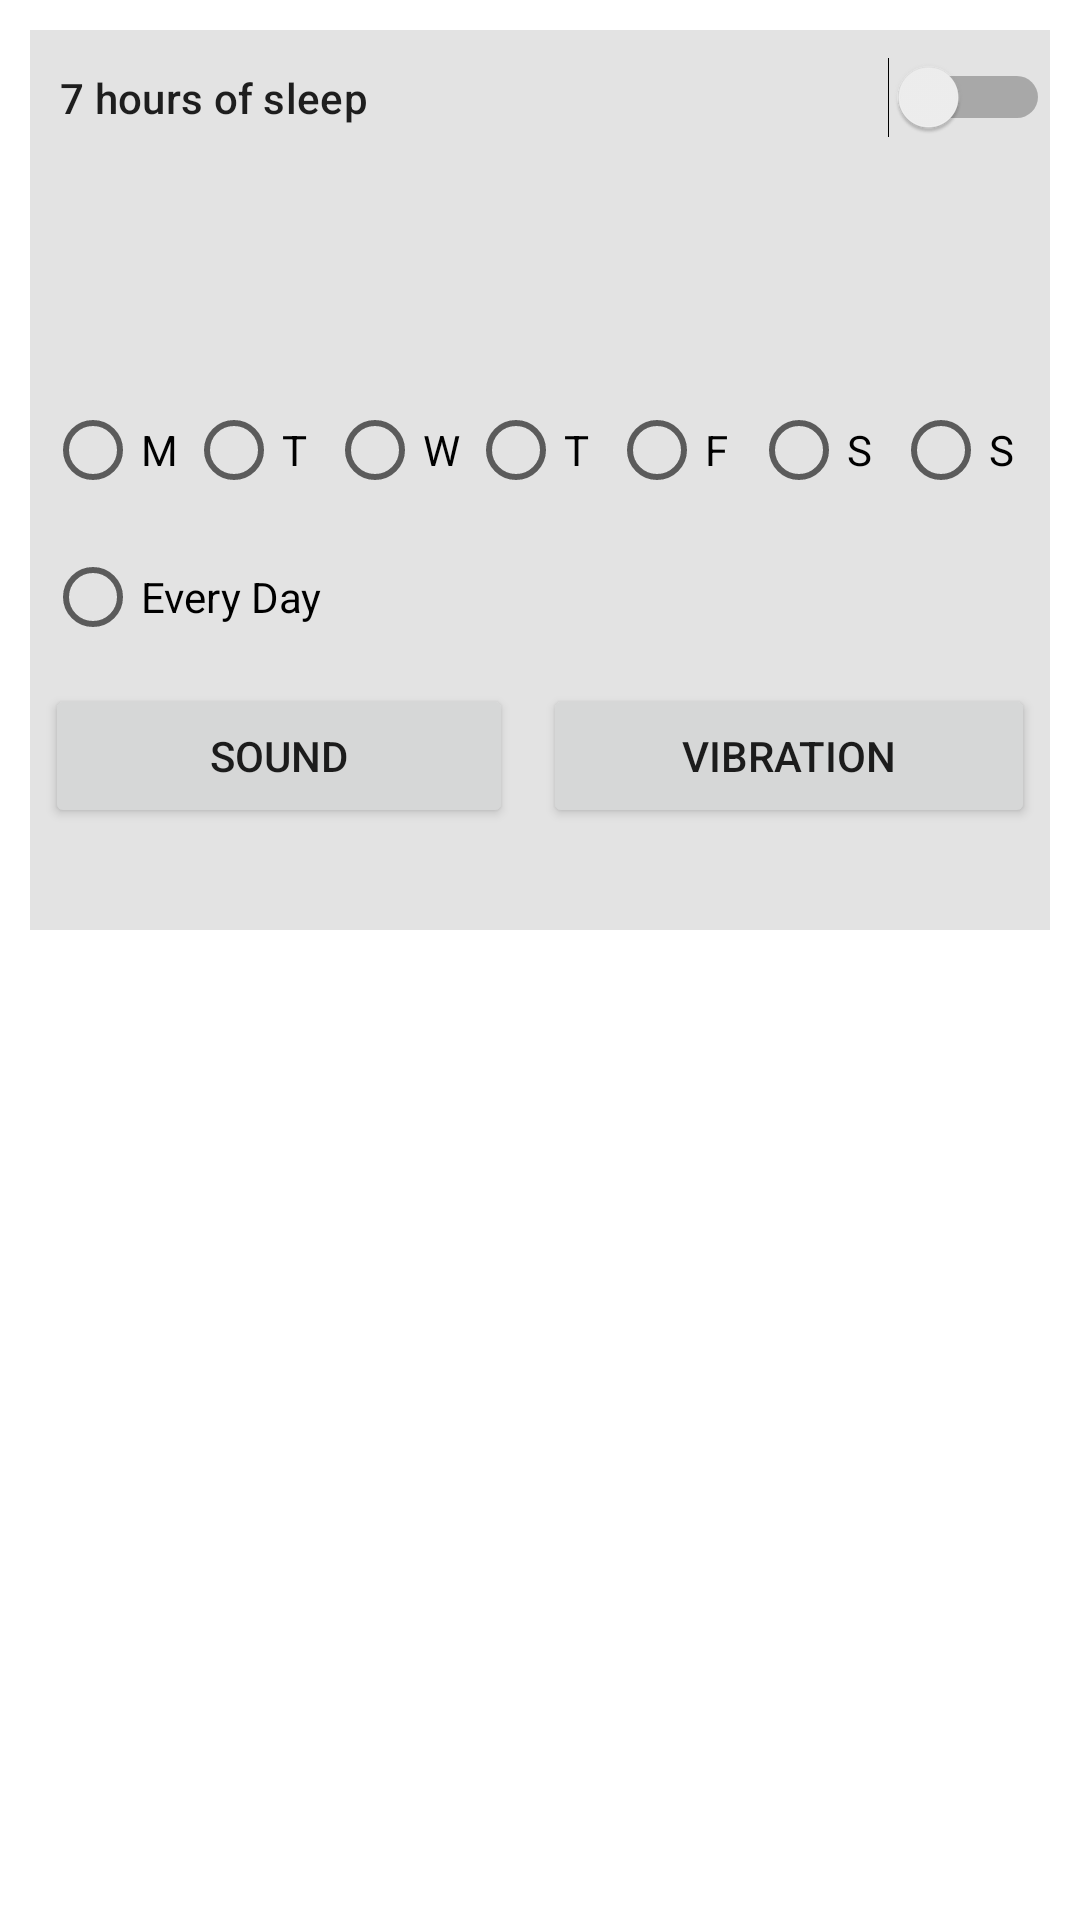

Here is an Android app screen rendered from its layout file. Give the layout XML and the strings, colors and styles it references.
<!-- AndroidManifest.xml: application theme Theme.SandmanAlarm -->
<!-- res/layout/alarm_item_viewholder.xml -->
<?xml version="1.0" encoding="utf-8"?>
<LinearLayout xmlns:android="http://schemas.android.com/apk/res/android"
    xmlns:app="http://schemas.android.com/apk/res-auto"
    xmlns:tools="http://schemas.android.com/tools"
    android:layout_width="match_parent"
    android:layout_height="wrap_content"
    android:orientation="vertical">

    <androidx.constraintlayout.widget.ConstraintLayout
        android:layout_width="match_parent"
        android:layout_height="300dp"
        android:layout_margin="10dp"
        android:background="@color/gray_light">

        <TextView
            android:id="@+id/total_sleep_textview"
            android:layout_width="wrap_content"
            android:layout_height="22dp"
            android:text="@string/dummy_hours_of_sleep"
            app:layout_constraintLeft_toLeftOf="parent"
            app:layout_constraintBottom_toTopOf="@id/time_linear_layout"
            android:layout_margin="10dp"
            android:textAppearance="@style/TextAppearance.MaterialComponents.Subtitle2" />

        <Switch
            android:id="@+id/alarm_switch"
            android:layout_width="70dp"
            android:layout_height="45dp"
            app:layout_constraintEnd_toEndOf="parent"
            app:layout_constraintTop_toTopOf="parent"
            tools:ignore="UseSwitchCompatOrMaterialXml" />

    <LinearLayout
        android:id="@+id/time_linear_layout"
        android:layout_width="match_parent"
        android:layout_height="70dp"
        android:weightSum="2"
        app:layout_constraintTop_toBottomOf="@id/alarm_switch"
        app:layout_constraintBottom_toTopOf="@id/week_linear_layout">

    <androidx.appcompat.widget.AppCompatTextView
            android:id="@+id/sleep_start_time"
            android:layout_width="wrap_content"
            android:layout_weight="1"
            android:layout_height="70dp"
            android:fontFamily="sans-serif-medium"
            android:padding="10dp"
            android:textAlignment="center"
            android:textAppearance="@style/TextAppearance.MaterialComponents.Subtitle1"
            android:textSize="40sp"
            app:layout_constraintLeft_toLeftOf="parent"
            app:layout_constraintTop_toTopOf="parent"
            tools:text="10:00pm"/>

        <androidx.appcompat.widget.AppCompatTextView
            android:id="@+id/sleep_end_time"
            android:layout_width="wrap_content"
            android:layout_height="70dp"
            android:layout_weight="1"
            android:fontFamily="sans-serif-medium"
            android:padding="10dp"
            android:textAlignment="center"
            android:textAppearance="@style/TextAppearance.MaterialComponents.Subtitle1"
            android:textSize="40sp"
            app:layout_constraintTop_toTopOf="parent"
            tools:text="5:00am" />

    </LinearLayout>
        <LinearLayout
            android:id="@+id/week_linear_layout"
            android:layout_width="match_parent"
            android:layout_height="40dp"
            android:layout_margin="5dp"
            android:orientation="horizontal"
            app:layout_constraintTop_toBottomOf="@id/time_linear_layout"
            tools:layout_editor_absoluteX="1dp"
            tools:layout_editor_absoluteY="71dp">

            <RadioButton
                android:id="@+id/monday_button"
                android:layout_width="0dp"
                android:layout_height="wrap_content"
                android:layout_weight="1"
                android:text="@string/monday_shorthand"
                tools:layout_editor_absoluteX="12dp"
                tools:layout_editor_absoluteY="dp" />

            <RadioButton
                android:id="@+id/tuesday_button"
                android:layout_width="0dp"
                android:layout_height="wrap_content"
                android:layout_weight="1"
                android:text="@string/tuesday_shorthand"
                tools:layout_editor_absoluteX="12dp"
                tools:layout_editor_absoluteY="dp" />

            <RadioButton
                android:id="@+id/wednesday_button"
                android:layout_width="0dp"
                android:layout_height="wrap_content"
                android:layout_weight="1"
                android:text="@string/wednesday_shorthand"
                tools:layout_editor_absoluteX="12dp"
                tools:layout_editor_absoluteY="dp" />

            <RadioButton
                android:id="@+id/thursday_button"
                android:layout_width="0dp"
                android:layout_height="wrap_content"
                android:layout_weight="1"
                android:text="@string/thursday_shorthand"
                tools:layout_editor_absoluteX="12dp"
                tools:layout_editor_absoluteY="dp" />

            <RadioButton
                android:id="@+id/friday_button"
                android:layout_width="0dp"
                android:layout_height="wrap_content"
                android:layout_weight="1"
                android:text="@string/friday_shorthand"
                tools:layout_editor_absoluteX="12dp"
                tools:layout_editor_absoluteY="dp" />

            <RadioButton
                android:id="@+id/saturday_button"
                android:layout_width="0dp"
                android:layout_height="wrap_content"
                android:layout_weight="1"
                android:text="@string/saturday_shorthand"
                tools:layout_editor_absoluteX="12dp"
                tools:layout_editor_absoluteY="dp" />

            <RadioButton
                android:id="@+id/sunday_button"
                android:layout_width="0dp"
                android:layout_height="wrap_content"
                android:layout_weight="1"
                android:text="@string/sunday_shorthand"
                tools:layout_editor_absoluteX="12dp"
                tools:layout_editor_absoluteY="dp" />
        </LinearLayout>

        <RadioButton
            android:id="@+id/every_day_button"
            android:layout_width="wrap_content"
            android:layout_height="wrap_content"
            android:layout_margin="5dp"
            android:layout_marginStart="132dp"
            android:text="@string/every_day"
            app:layout_constraintStart_toStartOf="parent"
            app:layout_constraintTop_toBottomOf="@id/week_linear_layout" />


        <LinearLayout
            android:id="@+id/wake_up_method_linear_layout"
            android:layout_width="match_parent"
            android:layout_height="70dp"
            android:weightSum="2"
            app:layout_constraintTop_toBottomOf="@id/every_day_button">

            <Button
                android:id="@+id/alarm_sound_button"
                android:layout_width="wrap_content"
                android:layout_height="wrap_content"
                android:layout_margin="5dp"
                android:layout_marginEnd="144dp"
                android:layout_marginBottom="32dp"
                android:text="@string/sound"
                app:layout_constraintBottom_toBottomOf="parent"
                app:layout_constraintEnd_toEndOf="parent"
                android:layout_weight="1"/>

            <Button
                android:id="@+id/alarm_vibration_button"
                android:layout_width="wrap_content"
                android:layout_height="wrap_content"
                android:layout_margin="5dp"
                android:layout_marginEnd="144dp"
                android:layout_marginBottom="32dp"
                android:text="@string/vibration"
                app:layout_constraintBottom_toBottomOf="parent"
                app:layout_constraintEnd_toEndOf="parent"
                android:layout_weight="1"/>
        </LinearLayout>

    </androidx.constraintlayout.widget.ConstraintLayout>

</LinearLayout>
<!-- resources referenced by this layout -->
<resources>
  <color name="gray_light">#E3E3E3</color>
  <string name="dummy_hours_of_sleep">7 hours of sleep</string>
  <string name="every_day">Every Day</string>
  <string name="friday_shorthand">F</string>
  <string name="monday_shorthand">M</string>
  <string name="saturday_shorthand">S</string>
  <string name="sound">Sound</string>
  <string name="sunday_shorthand">S</string>
  <string name="thursday_shorthand">T</string>
  <string name="tuesday_shorthand">T</string>
  <string name="vibration">Vibration</string>
  <string name="wednesday_shorthand">W</string>
  <style name="Theme.SandmanAlarm" parent="Theme.MaterialComponents.DayNight.DarkActionBar">
          
          <item name="colorPrimary">@color/purple_500</item>
          <item name="colorPrimaryVariant">@color/purple_700</item>
          <item name="colorOnPrimary">@color/white</item>
          
          <item name="colorSecondary">@color/teal_200</item>
          <item name="colorSecondaryVariant">@color/teal_700</item>
          <item name="colorOnSecondary">@color/black</item>
          
          <item name="android:statusBarColor" tools:targetApi="l">?attr/colorPrimaryVariant</item>
          
      </style>
  <color name="purple_500">#FF6200EE</color>
  <color name="purple_700">#FF3700B3</color>
  <color name="white">#FFFFFFFF</color>
  <color name="teal_200">#FF03DAC5</color>
  <color name="teal_700">#FF018786</color>
  <color name="black">#FF000000</color>
</resources>
